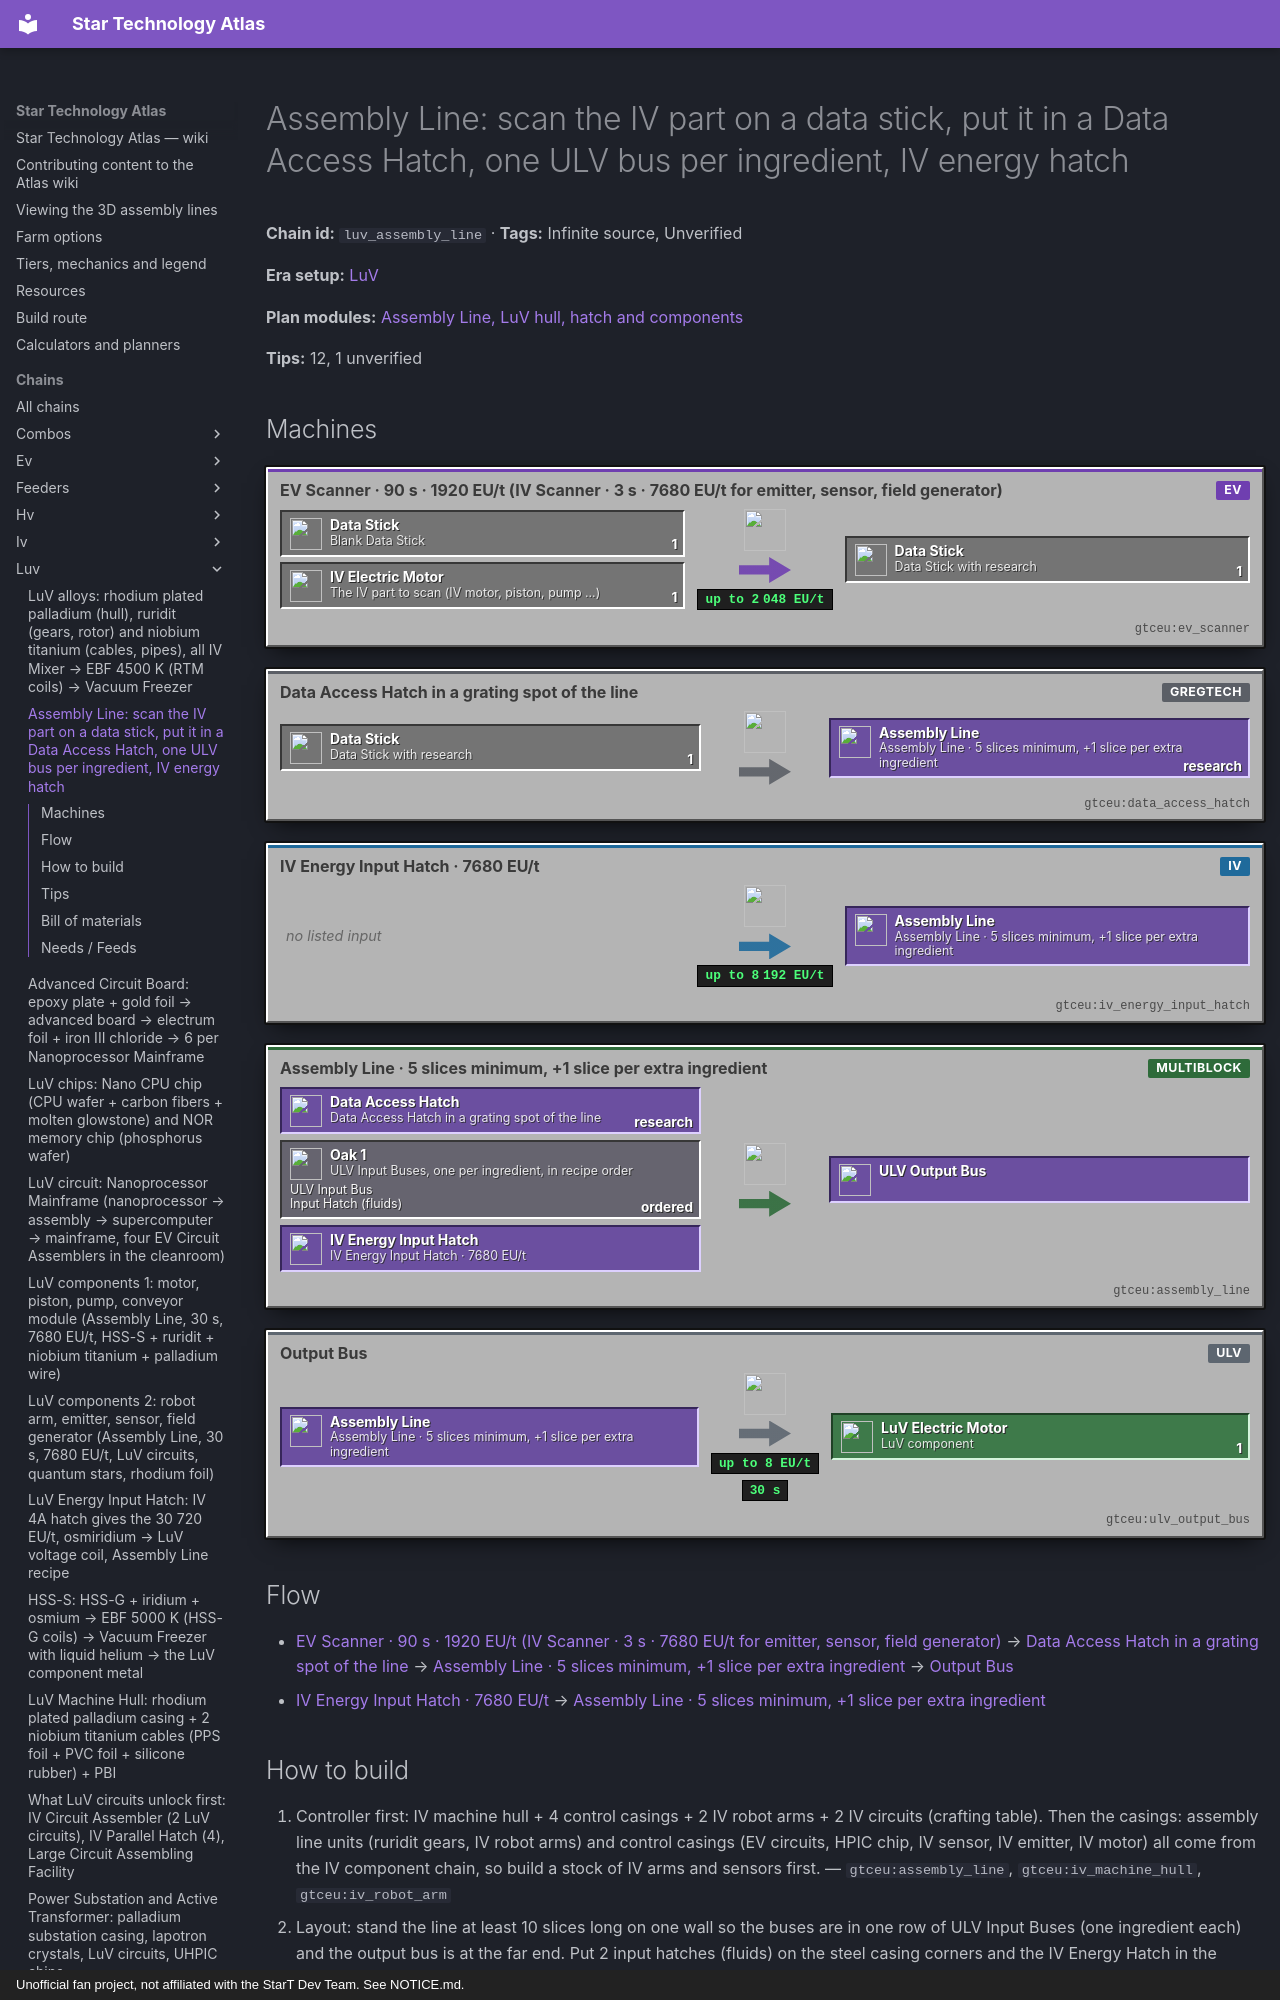

repository: BLGuyDev/StarT-Atlas · page: chains/luv/luv_assembly_line/index.html · generator: mkdocs · copyright: Unofficial fan project, not affiliated with the StarT Dev Team. See NOTICE.md.

---
kind: chain
id: luv_assembly_line
order: 1220
data:
  t: |-
    Assembly Line: scan the IV part on a data stick, put it in a Data Access Hatch, one ULV bus per ingredient, IV energy hatch
  inf: true
  "n":
    - [ds, Blank Data Stick, i, "gtceu:data_stick"]
    - [it, "The IV part to scan (IV motor, piston, pump ...)", i, "gtceu:iv_electric_motor"]
    - - sc
      - EV Scanner · 90 s · 1920 EU/t (IV Scanner · 3 s · 7680 EU/t for emitter, sensor, field generator)
      - m
      - gtceu:ev_scanner
    - [rs, Data Stick with research, x, "gtceu:data_stick"]
    - [dh, Data Access Hatch in a grating spot of the line, m, "gtceu:data_access_hatch"]
    - - bu
      - ULV Input Buses, one per ingredient, in recipe order
      - g
      - functionalstorage:oak_1
      - [[ULV Input Bus, "gtceu:ulv_input_bus"], ["Input Hatch (fluids)", "gtceu:ev_input_hatch"]]
    - [eh, "IV Energy Input Hatch · 7680 EU/t", m, "gtceu:iv_energy_input_hatch"]
    - [al, "Assembly Line · 5 slices minimum, +1 slice per extra ingredient", m, "gtceu:assembly_line"]
    - [ob, Output Bus, m, "gtceu:ulv_output_bus"]
    - [pr, LuV component, o, "gtceu:luv_electric_motor"]
  e:
    - [ds, sc, "1"]
    - [it, sc, "1"]
    - [sc, rs, "1"]
    - [rs, dh, "1"]
    - [dh, al, research]
    - [bu, al, ordered]
    - [eh, al]
    - [al, ob]
    - [ob, pr, "1 / 30 s"]
  tips:
    - |-
      Tier check: the Assembly Line controller is an IV craft (4 control casings + 2 IV robot arms + 2 IV circuits + IV hull), so it can be built before any LuV part. The LuV hull does not use it (see luv_hull); the line is for the LuV components (motor, piston, pump, conveyor, robot arm, emitter, sensor, field generator; the LuV fluid regulator is a plain assembler recipe). Its casings need HPIC chips and ruridit gears (unit: 2 ruridit gears + 2 IV robot arms; control casing: 4 EV circuits + HPIC chip + IV sensor + emitter + motor), so the platinum group line must already run.
    - |-
      Blank Data Stick (CircuitRecipes data_stick): plastic circuit board + 2 CPU chips + 32 NAND memory chips + 4 RAM + 16 fine red alloy wire + 4 polyethylene plates + solder x2, circuit assembler in the CLEANROOM, 400 ticks at 90 EU/t (an MV Circuit Assembler). You need one stick per product, so a drawer of 8.
    - |-
      Why the line: all LuV components are Assembly Line recipes in this pack. The pack script luv_to_uv_components.js removes the vanilla recipes (gtceu:assembly_line/<part>_luv) and rebuilds motor, pump, conveyor, piston, robot arm, field generator, emitter and sensor from the table in utils/tier_data.js: 600 ticks (30 s) at VA[IV] = 7680 EU/t each, with a data-stick (scanner) research of the IV part. The quest also says: get used to making all components in an Assembly Line.
    - |-
      Research (scanner): the five basic parts (motor, pump, conveyor, piston, robot arm) need a stick scanned from the IV version: 1800 ticks (90 s) at 1920 EU/t, so an EV Scanner. Emitter, sensor and field generator need an IV scan: 60 ticks (3 s) at 7680 EU/t, so an IV Scanner. The vanilla scanner recipes are removed and regenerated from the pack table. Scanner machine recipe (MetaTileEntityLoader): hull + emitter + sensor of its own tier + 4 circuits one tier up + 2 cables, so the EV Scanner eats 4 IV circuits and the IV Scanner 4 LuV circuits (4 nano mainframes) plus an IV emitter and IV sensor. The LuV Scanner (only for the research station) 4 ZPM circuits: not needed here.
    - |-
      Structure (multis card, vanilla pattern with the pack’s block names): every slice is steel solid casing, one ULV Input Bus, laminated glass, an assembly line unit, a control casing and a grating; the last slice has the Output Bus instead of the bus; the energy hatch goes in the casing row at the bottom, input hatches in the steel casing at the corners. The pattern repeats 3 to 15 times, so a line can have 4 to 16 item buses; the minimum line (5 slices) holds only 4 buses. A motor has 6 ingredients, an emitter 8 (rhodium foil as two stacks), a robot arm 9, a field generator 8: build the line with at least 10 slices, the repeatable middle slices simply get longer.
    - |-
      Assembly Line Unit (crafting, 2 per craft): 4 steel plates + 2 ruridit gears + 2 IV robot arms + 1 tungsten steel frame. Control casing: 4 EV circuits + 1 HPIC chip + 1 IV sensor + 1 IV emitter + 1 IV motor + 1 tungsten steel frame → 2. Grating: 6 iron bars + 1 steel rotor + 1 steel frame + 1 MV motor → 2. Controller: IV hull + 4 control casings + 2 IV robot arms + 2 IV circuits. A minimal line is 5 units, 5 control casings (3 crafts), 9 gratings, 10 laminated glass, 15 steel casings, 4 ULV buses; more slices cost 1 unit, 1 control casing, 1 grating, 2 glass and a bus each.
    - |-
      Ordered inputs: orderedAssemblyLineItems is true, orderedAssemblyLineFluids is false (config/gtceu.yaml). Items must sit in the buses in the exact order of the recipe (look at the recipe in EMI; the first ingredient goes into the first bus, starting at the controller end). Fluids can go in any input hatch. A ULV bus holds one stack, so 64 fine palladium wire is one stack and the 96 rhodium foil of an emitter is TWO stacks (64 and 32) in two buses. A forming press with a rename tag separates identical-looking items (the quest tip).
    - |-
      Data Access Hatch (EV version): EV item input bus + 4 data sticks + 4 EV circuits + 288 mB PTFE, assembler in the cleanroom, 200 ticks at 1920 EU/t (ComputerRecipes). It replaces a grating block in the back row of a repeatable slice. Unverified: whether the cheaper HV Basic Data Access Hatch (4 HV circuits, 288 mB polyethylene) is accepted by the line; the Java predicate is dataHatchPredicate, so a data bank link or an optical one also counts.
    - |-
      Power: 7680 EU/t per recipe, so one IV Energy Hatch is enough (1 A, 8192 V); a second hatch only helps with overclocking. The line does not parallelise: a parallel hatch is not an option for the Assembly Line.
    - |-
      Sub-steps people skip: (1) scan each IV part separately: one stick per product, label them; (2) the IV field generator is not a machine part you already have, craft one first (see the iv_components tip); (3) a stick scanned at the EV scanner does NOT work for the emitter, sensor and field generator (their research has a higher EU/t); (4) the output bus is the last slice only, do not put an energy hatch there; (5) never mix two recipes in one line at once.
    - |-
      Unverified: whether the scanned IV part is consumed by the scanner (the extractor does not list research recipes), the best bus order direction (read the tooltip on the Assembly Line), and whether the data stick can sit in a Data Bank instead of a hatch (a data bank is an LuV-era multi; its link is an optical pipe).
    - The Blank Data Stick recipe is described above (circuit assembler in the cleanroom); the ZPM data chain only reuses it.
  b:
    - ["gtceu:assembly_line", 1]
    - ["gtceu:ev_scanner", 1]
    - ["gtceu:iv_scanner", 1]
    - ["gtceu:data_access_hatch", 1]
    - ["gtceu:iv_energy_input_hatch", 1]
    - ["gtceu:ulv_input_bus", 12]
    - ["gtceu:ev_input_hatch", 2]
    - ["gtceu:ulv_output_bus", 1]
    - ["gtceu:data_stick", 8]
    - ["functionalstorage:oak_1", 14]
    - ["modularrouters:modular_router", 8]
    - ["gtceu:lv_robot_arm", 8]
    - ["gtceu:item_filter", 8]
    - ["pipez:item_pipe", 16]
    - ["pipez:fluid_pipe", 4]
    - ["gtceu:steel_drum", 3]
  how:
    - i: ["gtceu:assembly_line", "gtceu:iv_machine_hull", "gtceu:iv_robot_arm"]
      t: |-
        Controller first: IV machine hull + 4 control casings + 2 IV robot arms + 2 IV circuits (crafting table). Then the casings: assembly line units (ruridit gears, IV robot arms) and control casings (EV circuits, HPIC chip, IV sensor, IV emitter, IV motor) all come from the IV component chain, so build a stock of IV arms and sensors first.
    - i: ["gtceu:ulv_input_bus", "gtceu:ulv_output_bus", "gtceu:ev_input_hatch"]
      t: |-
        Layout: stand the line at least 10 slices long on one wall so the buses are in one row of ULV Input Buses (one ingredient each) and the output bus is at the far end. Put 2 input hatches (fluids) on the steel casing corners and the IV Energy Hatch in the casing row on the floor.
    - i: ["gtceu:ev_scanner", "gtceu:data_stick", "gtceu:iv_electric_motor"]
      t: |-
        Scan: blank Data Stick + the IV part in the EV Scanner (90 s, 1920 EU/t) for motor, pump, conveyor, piston and robot arm; the IV Scanner (3 s, 7680 EU/t) for emitter, sensor and field generator. One stick per product; rename them with an anvil so you can tell them apart.
    - i: ["gtceu:data_access_hatch", "gtceu:data_stick"]
      t: Put the Data Access Hatch in a grating spot in the back row of a repeatable slice, drop the stick into it before you load the buses. The line only starts a recipe whose research the hatch holds.
    - i: ["functionalstorage:oak_1", "gtceu:ulv_input_bus", "modularrouters:modular_router"]
      t: |-
        Feed each bus from its own drawer by a Modular Router (or Pipez item pipe + Item Filter): drawer 1 → bus 1, and so on in recipe order. Fluids: one drum each for soldering alloy and lubricant (and styrene butadiene rubber for the conveyor), by Pipez fluid pipes to the input hatches.
    - i: ["gtceu:ulv_output_bus", "gtceu:lv_robot_arm", "gtceu:luv_electric_motor"]
      t: |-
        Output: the Output Bus at the end into a drawer with a Robot Arm cover in Keep Exact mode (Keep Exact 4 for motors, they are fed to three other products). One product at a time: clear the buses and swap the stick before you change recipe.
    - i: ["gtceu:iv_energy_input_hatch", "gtceu:assembly_line"]
      t: |-
        Easy to miss: the IV Energy Hatch is the one from the iv_hatches chain (HPIC chip line); with only an EV hatch the 7680 EU/t recipes will not start. Build that chain before the line.
---
# Assembly Line: scan the IV part on a data stick, put it in a Data Access Hatch, one ULV bus per ingredient, IV energy hatch

<!-- Generated from the front matter by tools/refresh_body.js. Edit the front matter, not this text. -->

**Chain id:** `luv_assembly_line` · **Tags:** Infinite source, Unverified

**Era setup:** [LuV](../../eras/luv.md)

**Plan modules:** [Assembly Line, LuV hull, hatch and components](../../plan/p11.md#luvmach)

**Tips:** 12, 1 unverified
